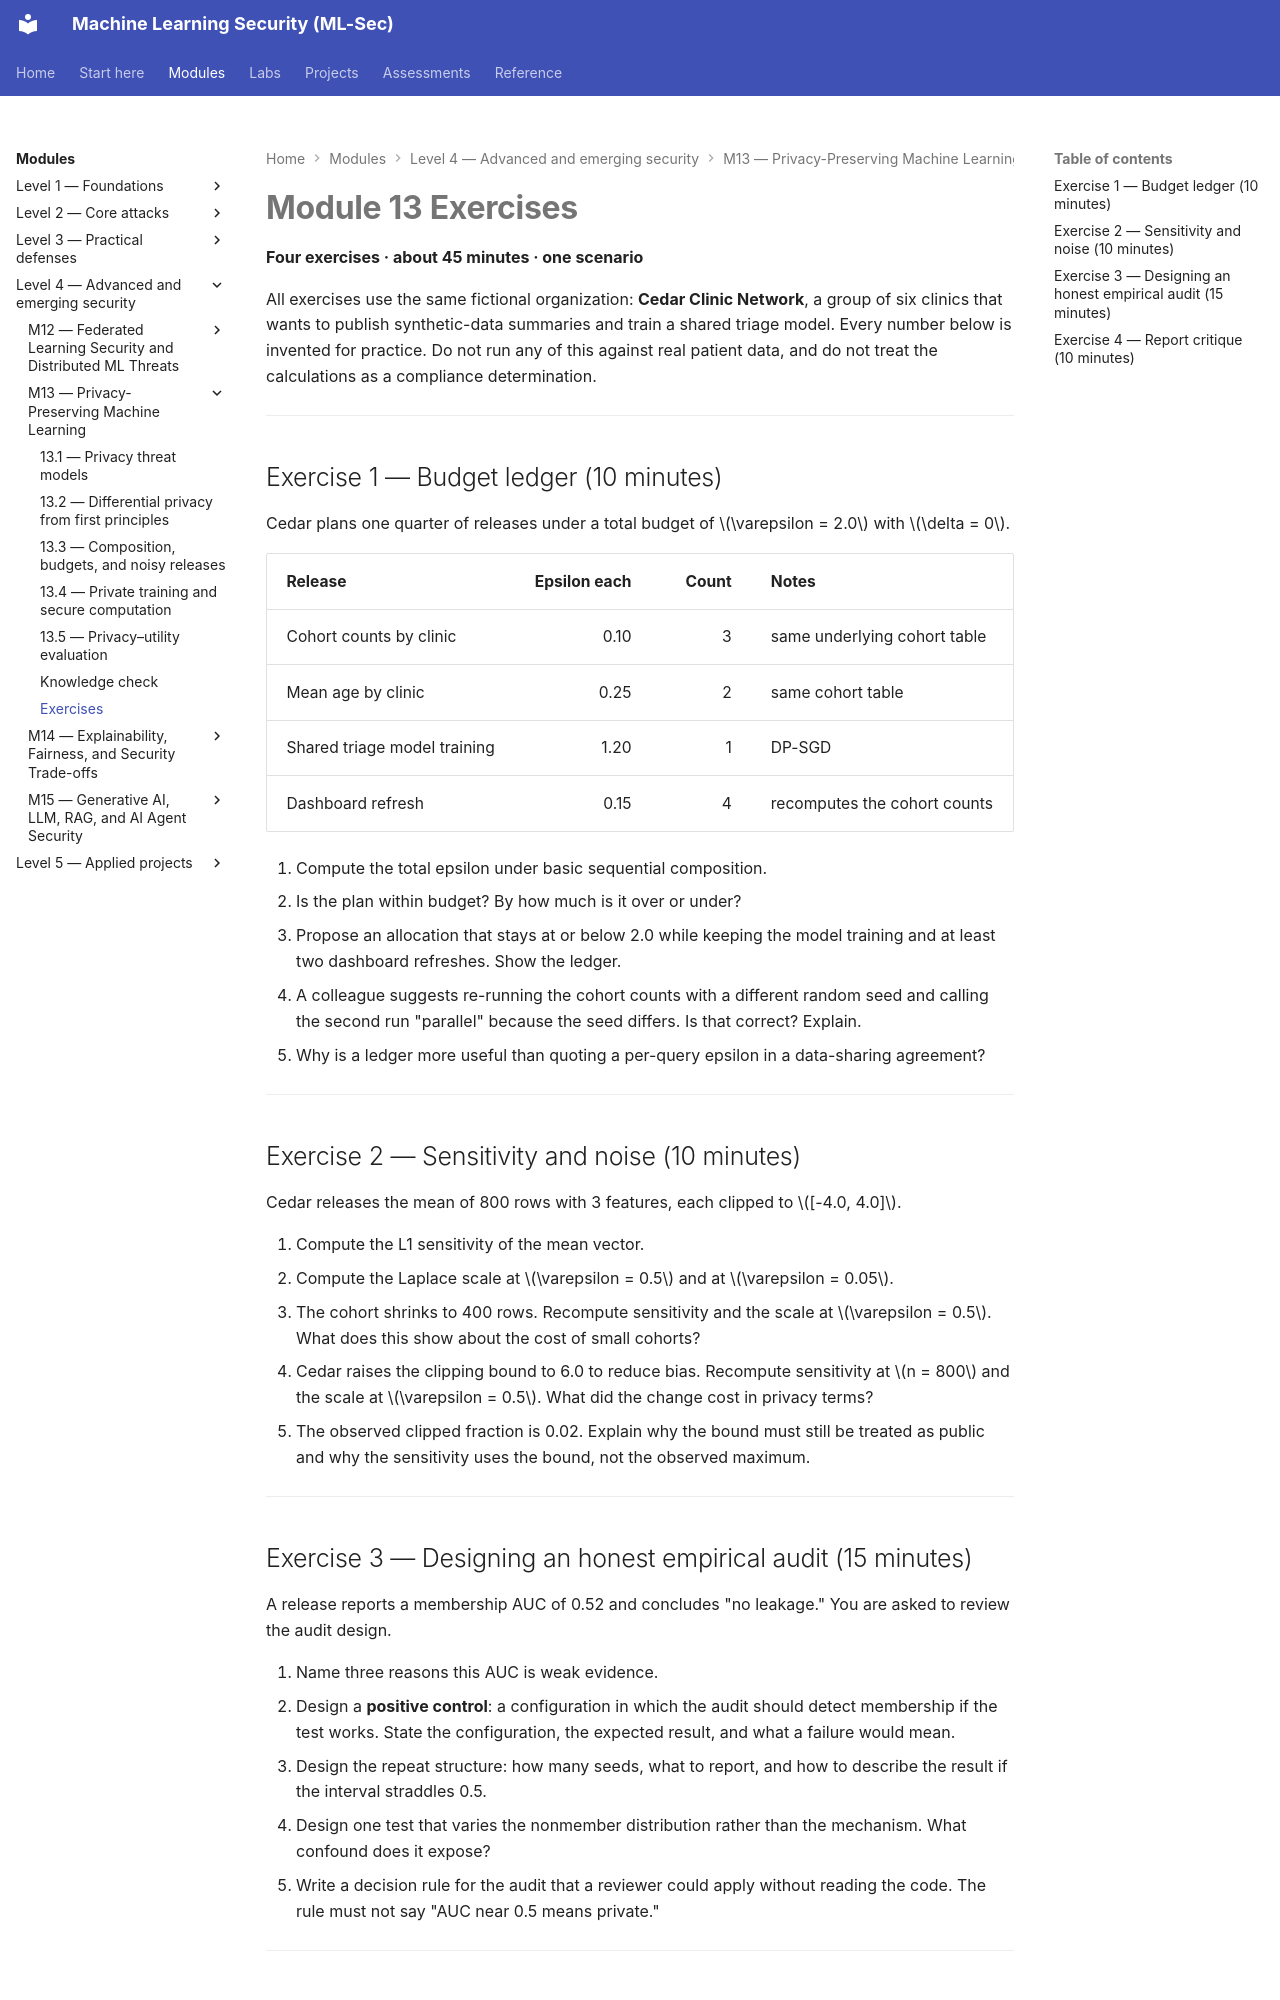

repository: nadeem-majeedch/MLSec · page: modules/m13-privacy-preserving-ml/exercises/index.html · generator: mkdocs

---
title: Module 13 Exercises
---

# Module 13 Exercises

**Four exercises · about 45 minutes · one scenario**

All exercises use the same fictional organization: **Cedar Clinic Network**, a group of six clinics that wants to publish synthetic-data summaries and train a shared triage model. Every number below is invented for practice. Do not run any of this against real patient data, and do not treat the calculations as a compliance determination.

---

## Exercise 1 — Budget ledger (10 minutes)

Cedar plans one quarter of releases under a total budget of \(\varepsilon = 2.0\) with \(\delta = 0\).

| Release | Epsilon each | Count | Notes |
|---|---:|---:|---|
| Cohort counts by clinic | 0.10 | 3 | same underlying cohort table |
| Mean age by clinic | 0.25 | 2 | same cohort table |
| Shared triage model training | 1.20 | 1 | DP-SGD |
| Dashboard refresh | 0.15 | 4 | recomputes the cohort counts |

1. Compute the total epsilon under basic sequential composition.
2. Is the plan within budget? By how much is it over or under?
3. Propose an allocation that stays at or below 2.0 while keeping the model training and at least two dashboard refreshes. Show the ledger.
4. A colleague suggests re-running the cohort counts with a different random seed and calling the second run "parallel" because the seed differs. Is that correct? Explain.
5. Why is a ledger more useful than quoting a per-query epsilon in a data-sharing agreement?

---

## Exercise 2 — Sensitivity and noise (10 minutes)

Cedar releases the mean of 800 rows with 3 features, each clipped to \([-4.0, 4.0]\).

1. Compute the L1 sensitivity of the mean vector.
2. Compute the Laplace scale at \(\varepsilon = 0.5\) and at \(\varepsilon = 0.05\).
3. The cohort shrinks to 400 rows. Recompute sensitivity and the scale at \(\varepsilon = 0.5\). What does this show about the cost of small cohorts?
4. Cedar raises the clipping bound to 6.0 to reduce bias. Recompute sensitivity at \(n = 800\) and the scale at \(\varepsilon = 0.5\). What did the change cost in privacy terms?
5. The observed clipped fraction is 0.02. Explain why the bound must still be treated as public and why the sensitivity uses the bound, not the observed maximum.

---
